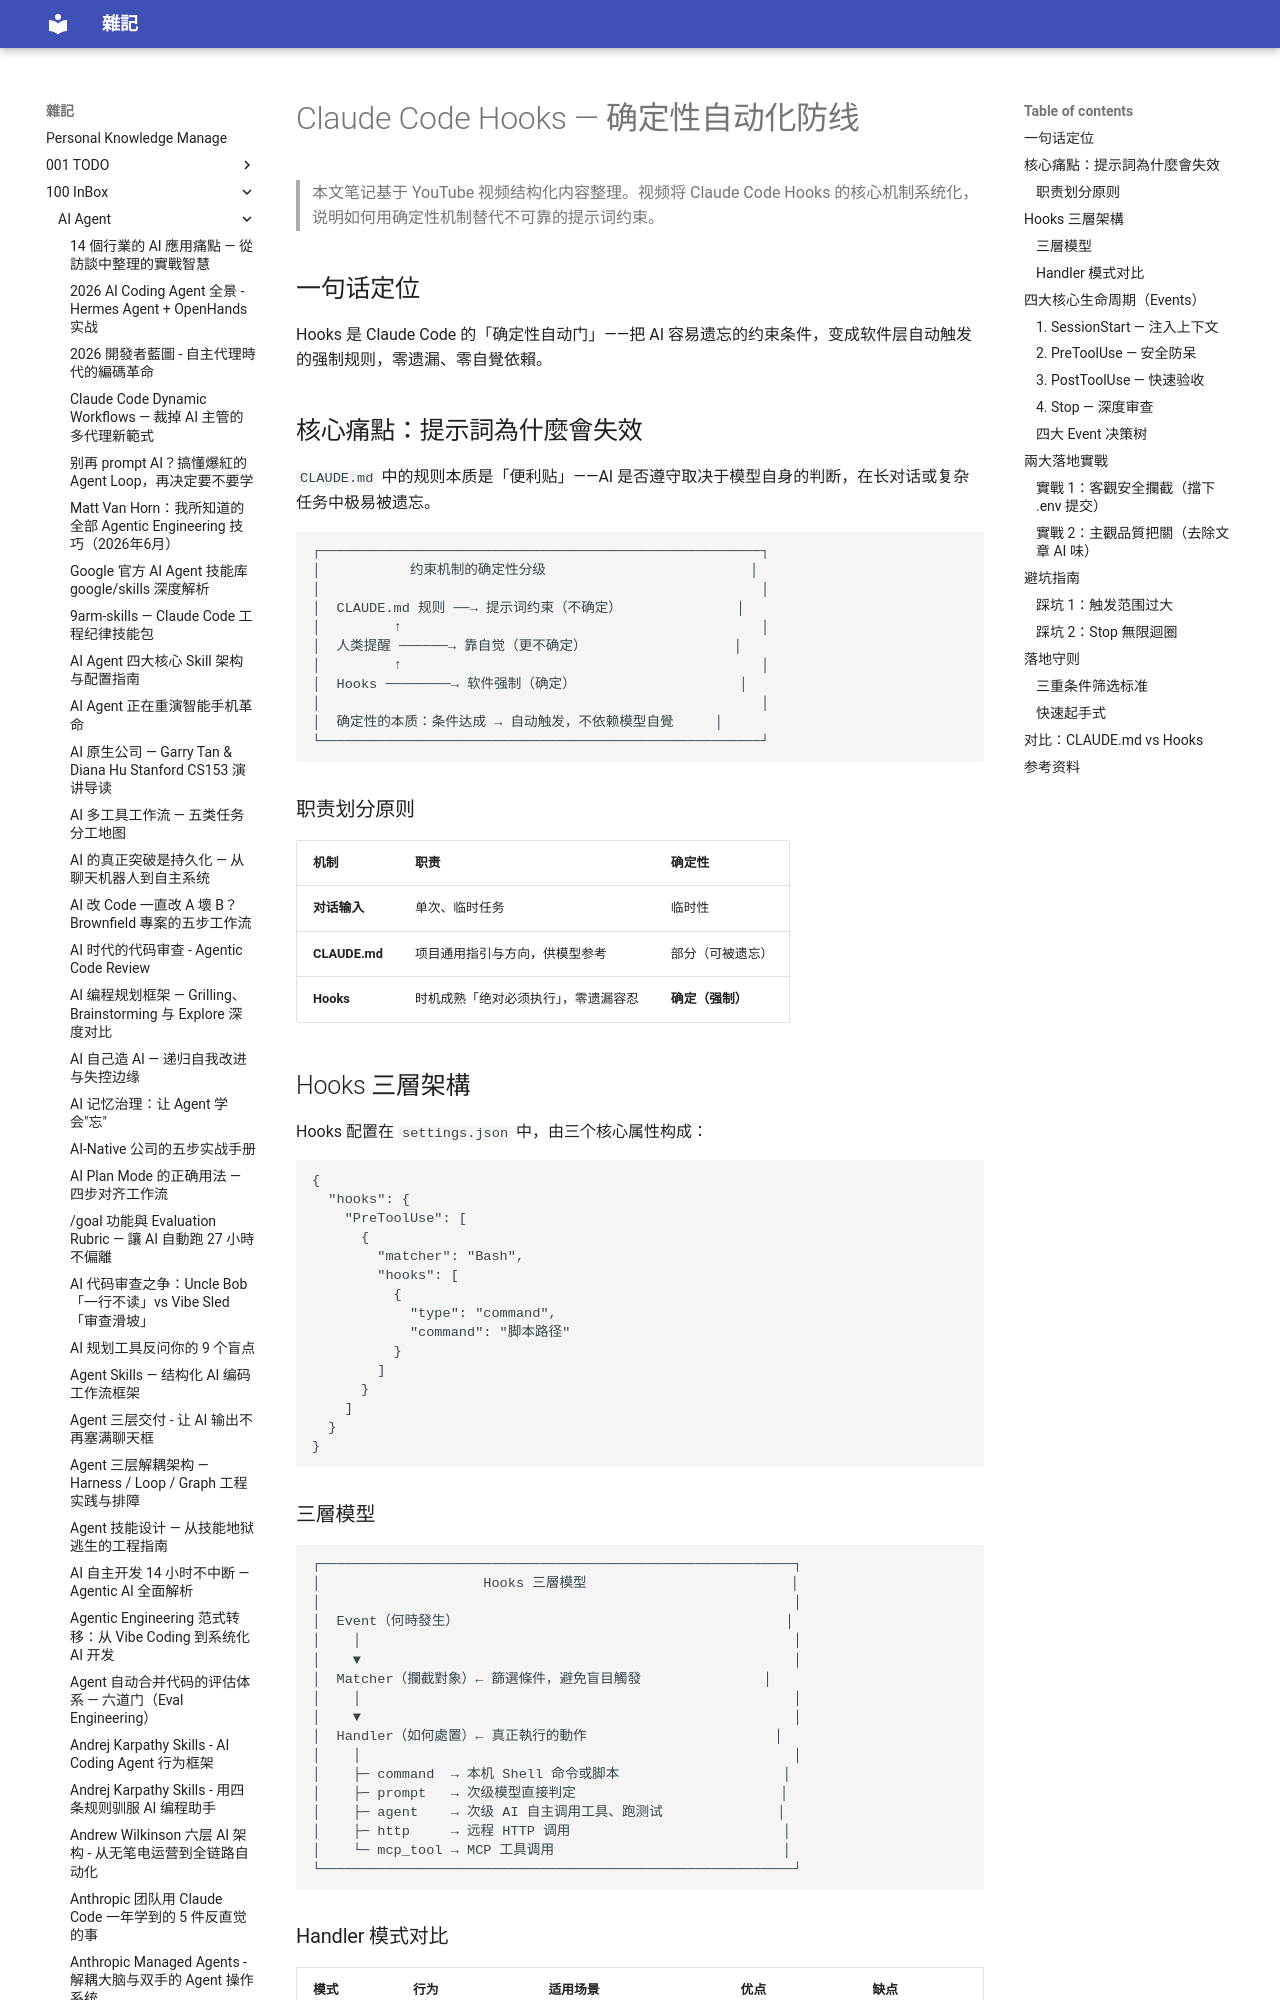

repository: yudady/yudady.github.io · page: 100-InBox/AI-Agent/Claude Code Hooks - 确定性自动化防线/index.html · generator: mkdocs

---
title: Claude Code Hooks — 确定性自动化防线
aliases: ["Claude Code Hooks 自动化实战", "31 个 Hooks 高阶玩法"]
tags:
  - claude-code
  - hooks
  - automation
  - devtools
  - status/active
  - type/doc
source:
  - "https://www.youtube.com/watch?v=Y2yElMkwH_A"
author: 频道作者（需确认）
created: 2026-09-16
updated: 2026-09-16
description: 将不可靠的提示词约束转换为软件级强制自动化防线 — Hooks 三層架構、四大核心 Event、兩大實戰場景與避坑指南
level: intermediate
stars: 4
---

# Claude Code Hooks — 确定性自动化防线

> 本文笔记基于 YouTube 视频结构化内容整理。视频将 Claude Code Hooks 的核心机制系统化，说明如何用确定性机制替代不可靠的提示词约束。

## 一句话定位

Hooks 是 Claude Code 的「确定性自动门」——把 AI 容易遗忘的约束条件，变成软件层自动触发的强制规则，零遗漏、零自覺依賴。

## 核心痛點：提示詞為什麼會失效

`CLAUDE.md` 中的规则本质是「便利贴」——AI 是否遵守取决于模型自身的判断，在长对话或复杂任务中极易被遗忘。

```
┌──────────────────────────────────────────────────────┐
│           约束机制的确定性分级                         │
│                                                      │
│  CLAUDE.md 规则 ──→ 提示词约束（不确定）              │
│         ↑                                            │
│  人类提醒 ──────→ 靠自觉（更不确定）                  │
│         ↑                                            │
│  Hooks ────────→ 软件强制（确定）                    │
│                                                      │
│  确定性的本质：条件达成 → 自动触发，不依赖模型自覺     │
└──────────────────────────────────────────────────────┘
```

### 职责划分原则

| 机制 | 职责 | 确定性 |
|------|------|--------|
| **对话输入** | 单次、临时任务 | 临时性 |
| **CLAUDE.md** | 项目通用指引与方向，供模型参考 | 部分（可被遗忘） |
| **Hooks** | 时机成熟「绝对必须执行」，零遗漏容忍 | **确定（强制）** |

## Hooks 三層架構

Hooks 配置在 `settings.json` 中，由三个核心属性构成：

```json
{
  "hooks": {
    "PreToolUse": [
      {
        "matcher": "Bash",
        "hooks": [
          {
            "type": "command",
            "command": "脚本路径"
          }
        ]
      }
    ]
  }
}
```
